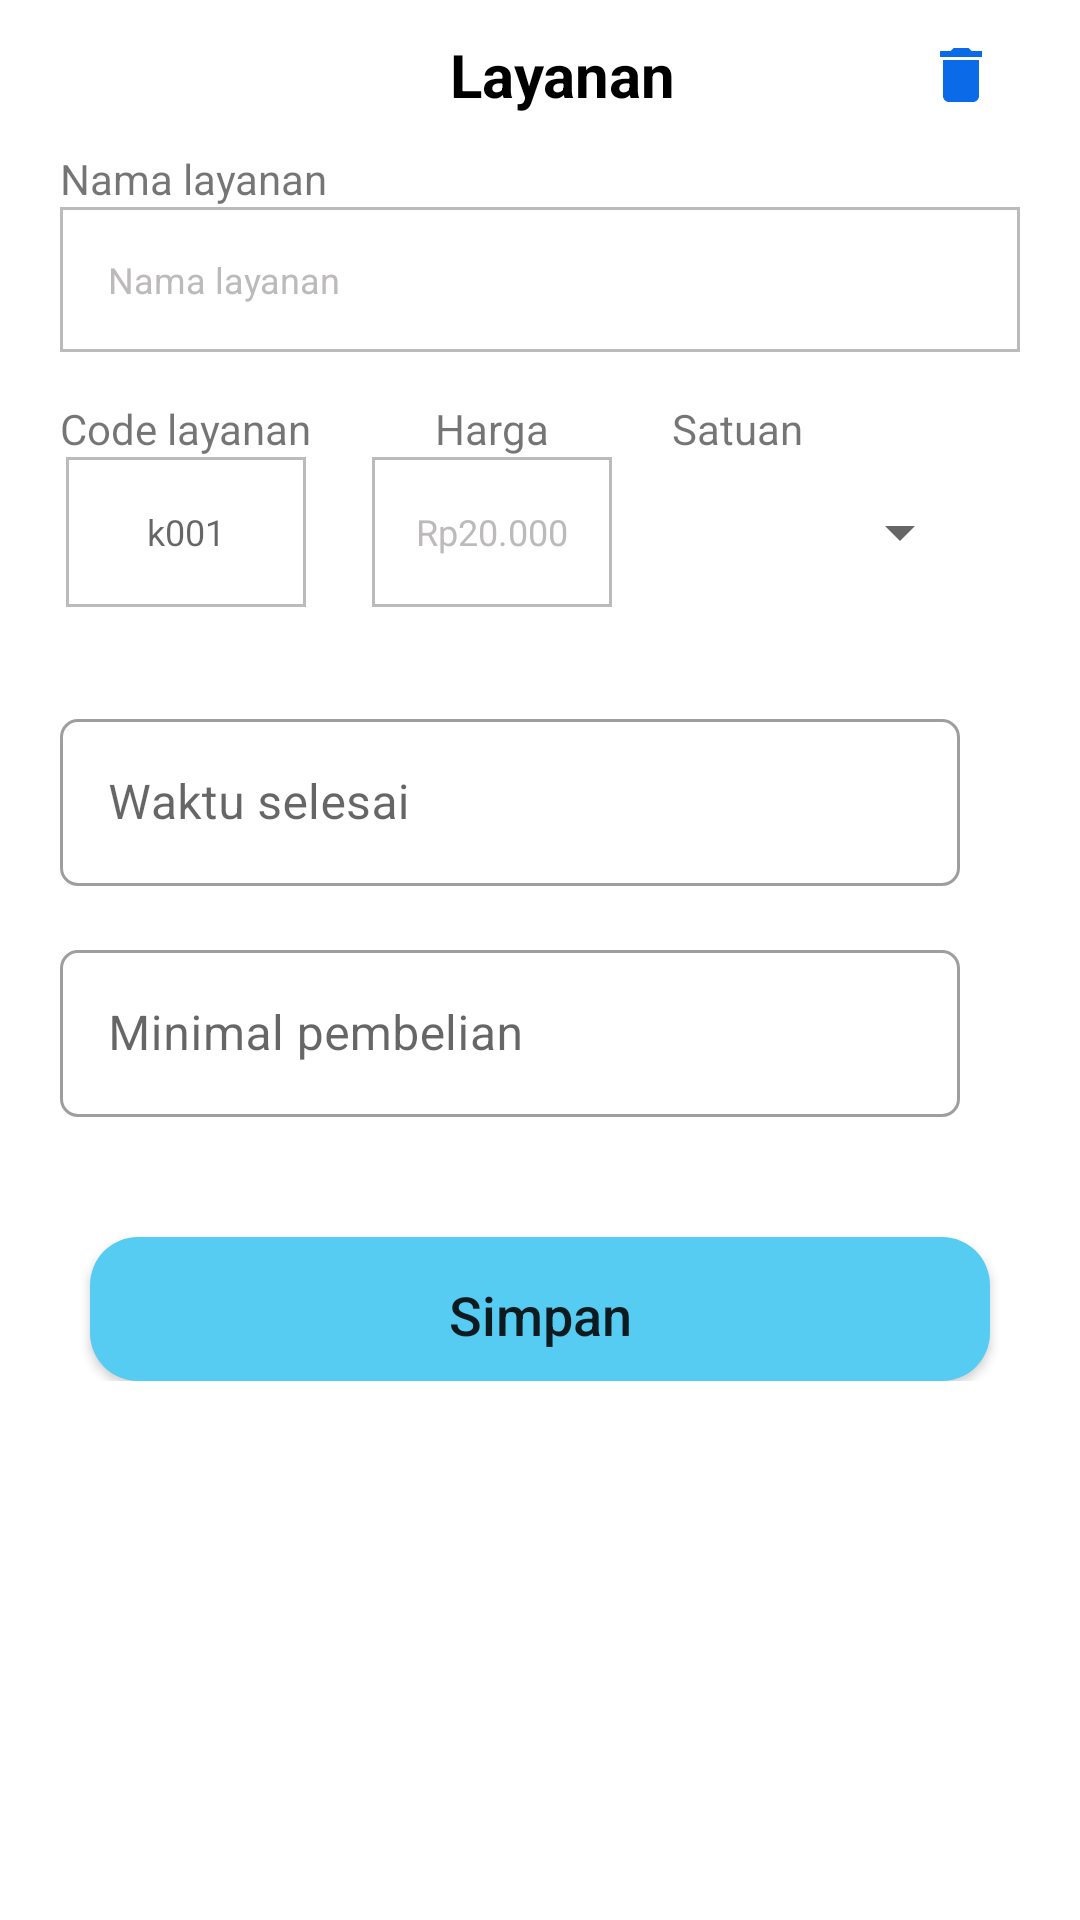

Here is an Android app screen rendered from its layout file. Give the layout XML and the strings, colors and styles it references.
<!-- AndroidManifest.xml: application theme Theme.Fab_Bottom_app_bar -->
<!-- res/layout/activity_input_update.xml -->
<?xml version="1.0" encoding="utf-8"?>
<androidx.core.widget.NestedScrollView xmlns:android="http://schemas.android.com/apk/res/android"
    xmlns:app="http://schemas.android.com/apk/res-auto"
    xmlns:tools="http://schemas.android.com/tools"
    android:layout_width="match_parent"
    android:layout_height="match_parent"
    tools:context=".ui.product.InputUpdateActivity">
    <LinearLayout
        android:layout_width="match_parent"
        android:layout_height="wrap_content"
        android:orientation="vertical">
        <LinearLayout
            android:layout_width="match_parent"
            android:layout_height="wrap_content"
            android:orientation="horizontal">
            <ImageButton
                android:id="@+id/btn_back"
                android:layout_width="@dimen/fifty"
                android:layout_height="@dimen/fifty"
                android:layout_gravity="center_vertical"
                android:backgroundTint="@color/white"
                android:contentDescription="@string/data_service"
                android:src="@drawable/baseline_arrow_back_ios_24"/>
            <TextView
                android:layout_width="wrap_content"
                android:layout_height="wrap_content"
                android:textColor="@color/black"
                android:layout_marginStart="@dimen/m_100"
                android:layout_gravity="center_vertical"
                android:textSize="20sp"
                android:textStyle="bold"
                android:text="@string/service"/>
            <ImageButton
                android:id="@+id/btn_del"
                android:layout_width="@dimen/fifty"
                android:layout_height="@dimen/fifty"
                android:layout_marginStart="@dimen/m_70"
                android:layout_gravity="center_vertical"
                android:backgroundTint="@color/white"
                android:contentDescription="@string/data_service"
                android:src="@drawable/baseline_delete_24"/>

        </LinearLayout>
        <TextView
            android:layout_width="match_parent"
            android:layout_height="wrap_content"
            android:text="@string/name_service"
            android:layout_marginStart="@dimen/twenty"/>
        <EditText
            android:id="@+id/edt_name"
            android:layout_width="match_parent"
            android:layout_height="wrap_content"
            android:layout_marginStart="@dimen/twenty"
            android:layout_marginEnd="@dimen/twenty"
            android:textColorHint="@color/grey"
            android:textSize="12sp"
            android:inputType="text"
            android:autofillHints="@string/name_service"
            android:background="@drawable/line_trans"
            android:hint="@string/name_service"
            android:padding="@dimen/v_margin"/>
        <LinearLayout
            android:layout_width="match_parent"
            android:layout_height="wrap_content"
            android:layout_marginTop="@dimen/v_margin"
            android:orientation="horizontal">
            <LinearLayout
                android:layout_width="wrap_content"
                android:layout_height="wrap_content"
                android:layout_marginStart="@dimen/twenty"
                android:orientation="vertical">
                <TextView
                    android:layout_width="wrap_content"
                    android:layout_height="wrap_content"
                    android:layout_gravity="center_horizontal"
                    android:text="@string/code_product"/>
                <EditText
                    android:id="@+id/edt_code"
                    android:layout_width="@dimen/m_80"
                    android:layout_height="@dimen/fifty"
                    android:layout_gravity="center_horizontal"
                    android:textSize="12sp"
                    android:inputType="text"
                    android:background="@drawable/line_trans"
                    android:hint="@string/code_ex"
                    android:textAlignment="center"/>
            </LinearLayout>
            <LinearLayout
                android:layout_width="wrap_content"
                android:layout_height="wrap_content"
                android:layout_marginStart="@dimen/twenty"
                android:orientation="vertical">
                <TextView
                    android:layout_width="wrap_content"
                    android:layout_height="wrap_content"
                    android:layout_gravity="center_horizontal"
                    android:text="@string/price"/>
                <EditText
                    android:id="@+id/edt_price"
                    android:layout_width="@dimen/m_80"
                    android:layout_height="@dimen/fifty"
                    android:layout_gravity="center_horizontal"
                    android:textColorHint="@color/grey"
                    android:textSize="12sp"
                    android:inputType="number"
                    android:background="@drawable/line_trans"
                    android:hint="@string/rp_20"
                    android:textAlignment="center"
                    android:autofillHints="@string/rp_20" />
            </LinearLayout>
            <LinearLayout
                android:layout_width="wrap_content"
                android:layout_height="wrap_content"
                android:layout_marginStart="@dimen/twenty"
                android:orientation="vertical">
                <TextView
                    android:layout_width="match_parent"
                    android:layout_height="wrap_content"
                    android:layout_gravity="center_horizontal"
                    android:text="@string/satuan"/>
                <Spinner
                    android:id="@+id/sp_pcs"
                    android:layout_width="@dimen/m_100"
                    android:contentDescription="@string/satuan"
                    android:layout_height="@dimen/fifty"/>
            </LinearLayout>
        </LinearLayout>


        <LinearLayout
            android:layout_width="@dimen/m_300"
            android:layout_height="wrap_content"
            android:layout_gravity="center_horizontal"
            android:layout_marginTop="@dimen/v_margin"
            android:orientation="horizontal">

        </LinearLayout>
        <com.google.android.material.textfield.TextInputLayout
            style="@style/Widget.MaterialComponents.TextInputLayout.OutlinedBox"
            android:layout_width="@dimen/m_300"
            android:layout_height="wrap_content"
            android:layout_marginStart="@dimen/twenty"
            android:layout_marginTop="16dp"
            android:hint="@string/time"
            app:boxCornerRadiusBottomEnd="@dimen/six_m"
            app:boxCornerRadiusBottomStart="@dimen/six_m"
            app:boxCornerRadiusTopEnd="@dimen/six_m"
            app:boxCornerRadiusTopStart="@dimen/six_m"
            app:endIconMode="clear_text"
            app:startIconTint="@color/teal_200">

            <com.google.android.material.textfield.TextInputEditText
                android:id="@+id/edt_time"
                android:layout_width="match_parent"
                android:layout_height="wrap_content"
                android:singleLine="true"
                android:inputType="number"
                android:imeOptions="actionNext"/>
        </com.google.android.material.textfield.TextInputLayout>
        <com.google.android.material.textfield.TextInputLayout
            style="@style/Widget.MaterialComponents.TextInputLayout.OutlinedBox"
            android:layout_width="@dimen/m_300"
            android:layout_height="wrap_content"
            android:layout_marginTop="16dp"
            android:layout_marginStart="@dimen/twenty"
            android:hint="@string/min_order"
            app:boxCornerRadiusBottomEnd="@dimen/six_m"
            app:boxCornerRadiusBottomStart="@dimen/six_m"
            app:boxCornerRadiusTopEnd="@dimen/six_m"
            app:boxCornerRadiusTopStart="@dimen/six_m"
            app:endIconMode="clear_text"
            app:startIconTint="@color/teal_200">

            <com.google.android.material.textfield.TextInputEditText
                android:id="@+id/edt_min_order"
                android:layout_width="match_parent"
                android:layout_height="wrap_content"
                android:singleLine="true"
                android:inputType="text"
                android:imeOptions="actionNext"/>
        </com.google.android.material.textfield.TextInputLayout>

        <androidx.appcompat.widget.AppCompatButton
            android:id="@+id/btn_save"
            style="@android:style/ButtonBar"
            android:layout_width="@dimen/m_300"
            android:layout_height="wrap_content"
            android:layout_gravity="center_horizontal"
            android:layout_marginTop="@dimen/m_40"
            android:backgroundTint="@color/blue_soft"
            android:background="@drawable/btn_blue"
            android:text="@string/save"
            android:textSize="18sp"/>
    </LinearLayout>

</androidx.core.widget.NestedScrollView>
<!-- resources referenced by this layout -->
<resources>
  <color name="black">#FF000000</color>
  <color name="blue_soft">#56CCF2</color>
  <color name="grey">#BDBABB</color>
  <color name="teal_200">#FF03DAC5</color>
  <color name="white">#FFFFFFFF</color>
  <dimen name="fifty">50dp</dimen>
  <dimen name="m_100">100dp</dimen>
  <dimen name="m_300">300dp</dimen>
  <dimen name="m_40">40dp</dimen>
  <dimen name="m_70">70dp</dimen>
  <dimen name="m_80">80dp</dimen>
  <dimen name="six_m">6dp</dimen>
  <dimen name="twenty">20dp</dimen>
  <dimen name="v_margin">16dp</dimen>
  <!-- drawable baseline_delete_24 (drawable) -->
  <vector android:height="24dp" android:tint="#0A6AE7"
      android:viewportHeight="24" android:viewportWidth="24"
      android:width="24dp" xmlns:android="http://schemas.android.com/apk/res/android">
      <path android:fillColor="@android:color/white" android:pathData="M6,19c0,1.1 0.9,2 2,2h8c1.1,0 2,-0.9 2,-2V7H6v12zM19,4h-3.5l-1,-1h-5l-1,1H5v2h14V4z"/>
  </vector>
  <!-- drawable btn_blue (drawable) -->
  <?xml version="1.0" encoding="utf-8"?>
  <shape xmlns:android="http://schemas.android.com/apk/res/android">
      <solid
          android:color="@color/blue_soft"/>
      <corners
          android:radius="@dimen/v_margin"/>
  
  </shape>
  <!-- drawable line_trans (drawable) -->
  <?xml version="1.0" encoding="utf-8"?>
  <shape xmlns:android="http://schemas.android.com/apk/res/android">
      <stroke
          android:color="@color/grey"
          android:width="1dp"/>
  
  </shape>
  <string name="code_ex">k001</string>
  <string name="code_product">Code layanan</string>
  <string name="data_service">Daftar Layanan</string>
  <string name="min_order">Minimal pembelian</string>
  <string name="name_service">Nama layanan</string>
  <string name="price">Harga</string>
  <string name="rp_20">Rp20.000</string>
  <string name="satuan">Satuan</string>
  <string name="save">Simpan</string>
  <string name="service">Layanan</string>
  <string name="time">Waktu selesai</string>
  <style name="Theme.Fab_Bottom_app_bar" parent="Theme.MaterialComponents.DayNight.NoActionBar">
          <item name="colorPrimary">#0F9D58</item>
          <item name="colorPrimaryVariant">@color/blue_soft</item>
          <item name="colorOnPrimary">@color/black</item>
          <item name="android:statusBarColor">@android:color/background_light</item>
          <item name="android:windowLightStatusBar">true</item>
          <item name="android:textAllCaps">false</item>
      </style>
</resources>
